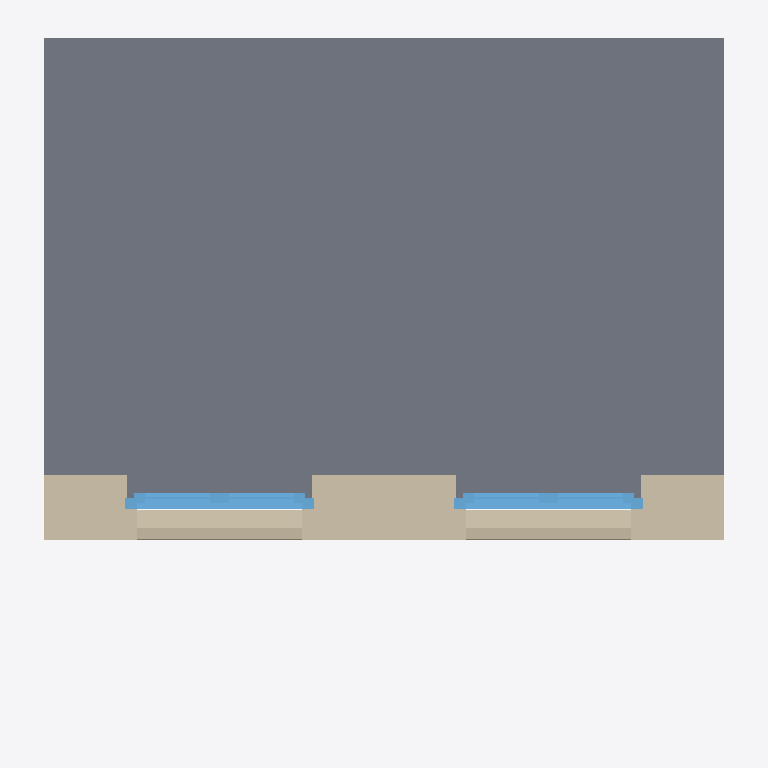
Plan cut of the same IFC building model at storey 'OG' (level 2.80 m, cut at 4.20 m), seen from above with north up, elements coloured by IFC class: 12 walls (beige), 2 windows (light blue), 1 slab (grey). Cut surfaces are drawn darker.
Extent 4.5 m × 4.4 m × 6.8 m (x, y, z). Storeys (3): EG at 0.00 m; OG at 2.80 m; DG at 5.60 m. Elements (65): 45 IfcWall, 6 IfcSlab, 4 IfcBeam, 4 IfcWindow, 2 IfcBuildingElementProxy, 2 IfcGeographicElement, 2 IfcRoof.

HEADER;
FILE_DESCRIPTION(('ViewDefinition [Design_Transfer_View, SurfaceGeometryAddOnView, QuantityTakeOffAddOnView]','ExchangeRequirement [Architecture]','Option [Elements to export: Visible elements (on all stories)]','Option [Partial Structure Display: Entire Model]','Option [IFC Domain: All]','Option [Structural Function: All Elements]','Option [Convert Grid elements: On]','[22 more]'),'2;1');
FILE_NAME('IFC 4 Concrete.ifc','2022-09-07T21:42:36',(''),(''),'The EXPRESS Data Manager Version 5.02.0100.09 : 26 Sep 2013','IFC file generated by GRAPHISOFT ARCHICAD 25.0.0 CHE FULL Windows version (IFC add-on version: 4013 CHE FULL).','');
FILE_SCHEMA(('IFC4'));
ENDSEC;
DATA;
#73=IFCPROJECT('1xlcauTSYrNlaEtVXDlf45',#12,'D4D, Concrete',$,$,$,$,(#69,#247),#56);
#98=IFCSITE('20FpTZCqJy2vhVJYtjuIce',#12,'Gelände',$,$,#95,$,$,.ELEMENT.,$,$,$,$,$);
#140=IFCBUILDING('00tMo7QcxqWdIGvc4sMN2A',#12,'Gebäude',$,$,#138,$,$,.ELEMENT.,$,$,$);
#162=IFCBUILDINGSTOREY('3eYt9TfVT42ezAX4OpSOsQ',#12,'EG',$,$,#160,$,$,.ELEMENT.,0.0);
#20968=IFCBUILDINGSTOREY('3NscPmsxv7yOs3PvwPDAMH',#12,'OG',$,$,#20967,$,$,.ELEMENT.,2.8);
#34652=IFCBUILDINGSTOREY('2FcQ$VfcDClOrgjBNOA$cL',#12,'DG',$,$,#34651,$,$,.ELEMENT.,5.6);
#21559=IFCSLAB('1CtrZiDXP48vbTjSBszTLG',#12,'UB_BE_02',$,$,#21558,$,'4CDF58EC-[number]-995D-B5C2F6F5D550',.FLOOR.);
#22570=IFCWALL('368yi39c9FjhTF2CS1niM$',#12,'FBFT_02',$,$,#22569,$,'C623CB03-2662-4FB6-B74F-08C701C6C5BF',.SOLIDWALL.);
#26056=IFCWALL('2sS_HaJ092$w6bZ_Do4n58',#12,'FBFT_02.1',$,$,#26055,$,'B673E464-4C02-42FF-A1A5-8FE372131148',.SOLIDWALL.);
#26742=IFCWALL('3Jnllmyx93hBpvr7FHc$5Q',#12,'FBFT_02.2',$,$,#26741,$,'D3C6FBF0-F3B2-43AC-BCF9-D473D19BF15A',.SOLIDWALL.);
#20365=IFCWALL('1adQdylSTCAxpSquCgUFu6',#12,'Wand-002',$,$,#20269,#20354,'649DA9FC-BDC7-4C2B-BCDC-D3832A78FE06',.SOLIDWALL.);
#20716=IFCWALL('0BVKrL7N19uArll4VMo1PV',#12,'Wand-002',$,$,#20620,#20705,'0B7D4D55-1D70-49E0-AD6F-BC47D6C8165F',.SOLIDWALL.);
#24022=IFCWINDOW('2tJLR915b8$OOtaQ12E$$N',#12,'FE_02',$,$,#23267,#24012,'B74D56C9-0459-48FD-8637-91A0423BFFD7',2.62,1.2,.WINDOW.,$,$);
#32938=IFCWINDOW('3ix_ExqY59HBxGMh8ZWYm$',#12,'FE_02',$,$,#32183,#32928,'ECEFE3BB-D221-4944-BED0-5AB223822C3F',2.62,1.2,.WINDOW.,$,$);
#31917=IFCWALL('3JbmCbyvv8oOySXcNv5fni',#12,'WABE_01',$,$,#31854,#31906,'D3970325-F39E-48C9-8F1C-8665F9169C6C',.NOTDEFINED.);
#30627=IFCWALL('3_fHZeBCb9vftCzEtG$u7X',#12,'WABE_01',$,$,#30564,#30616,'FEA518E8-2CC9-49E6-9DCC-F4EDD0FF81E1',.NOTDEFINED.);
#31272=IFCWALL('3tgGBzNsj1kuTAATTD6nf9',#12,'WABE_01',$,$,#31209,#31261,'F7A902FD-5F6B-41BB-874A-29D74D1B1A49',.NOTDEFINED.);
#25798=IFCWALL('0loNHnBhn3RAhG1icv$gbK',#12,'WABE_01',$,$,#25735,#25787,'2FC97471-2EBC-436C-AAD0-06C9B9FEA954',.NOTDEFINED.);
#30307=IFCWALL('1VWeZF$Gz0_QB32lXgtLt4',#12,'WABE_01',$,$,#30239,#30296,'5F8288CF-FD0F-40F9-A2C3-0AF86ADD5DC4',.NOTDEFINED.);
#30947=IFCWALL('3VkE6L_A911ut3WGJvQS2R',#12,'WABE_01',$,$,#30884,#30936,'DFB8E195-F8A2-4107-8DC3-8104F969C09B',.NOTDEFINED.);
#31592=IFCWALL('0Y88Jd0Wn9_RFUTnluqtVB',#12,'WABE_01',$,$,#31529,#31581,'222084E7-020C-49F9-B3DE-771BF8D377CB',.NOTDEFINED.);
ENDSEC;